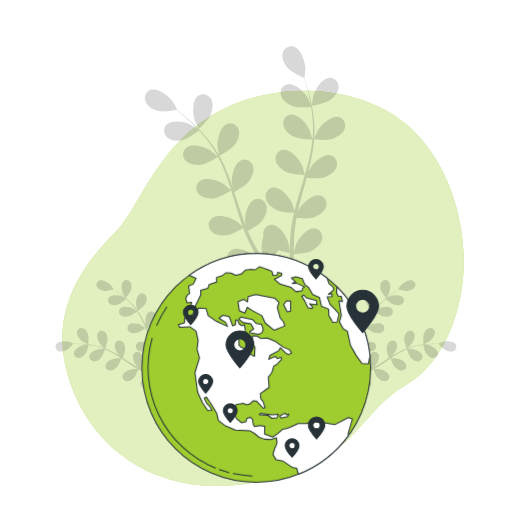
t = 0.00 s
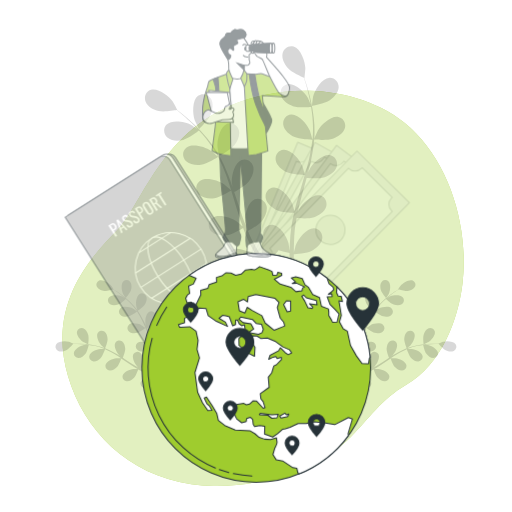
t = 0.38 s
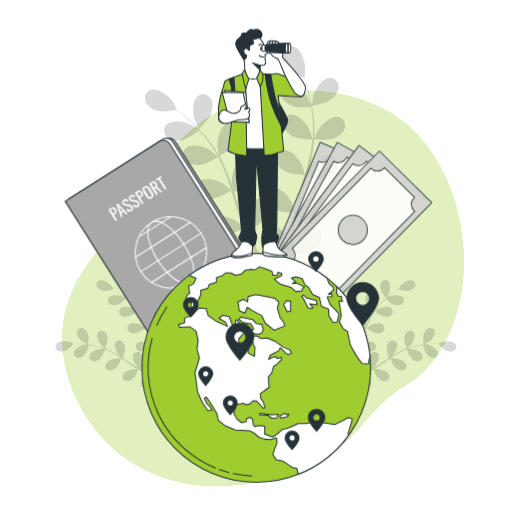
t = 1.13 s
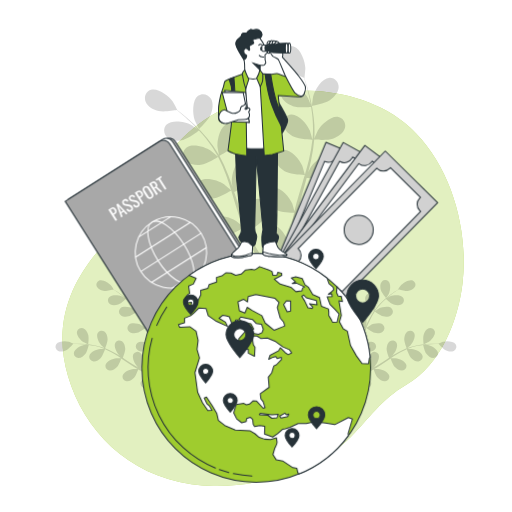
t = 1.50 s
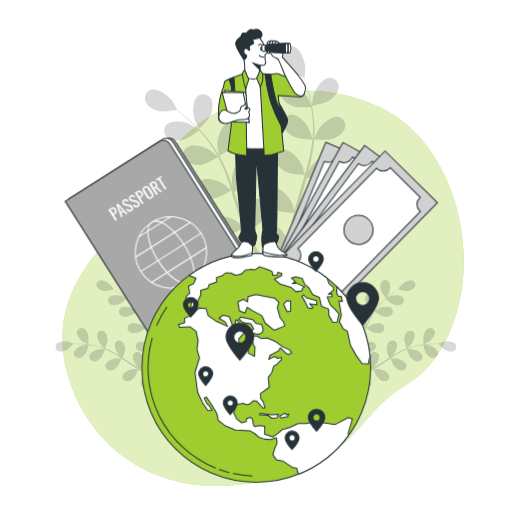
t = 1.88 s
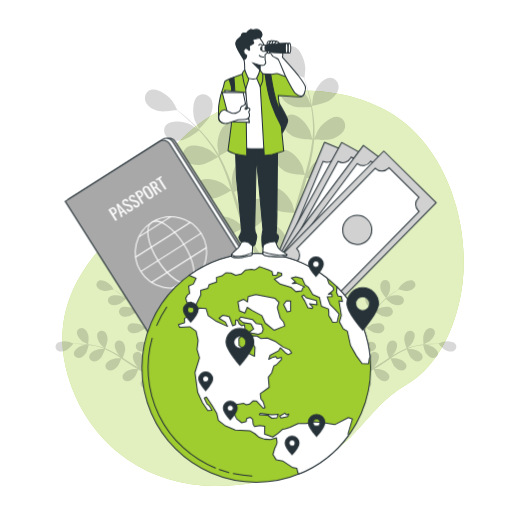
t = 2.63 s

The animated SVG that drew these frames (rendered in a browser with its animation timeline set to each time). Animation: 3 CSS @keyframes rules; one cycle of 3.00 s, repeats indefinitely.

<svg class="animated" id="freepik_stories-study-abroad" xmlns="http://www.w3.org/2000/svg" xmlns:xlink="http://www.w3.org/1999/xlink" viewBox="0 0 500 500" version="1.1" xmlns:svgjs="http://svgjs.com/svgjs"><style>svg#freepik_stories-study-abroad:not(.animated) .animable {opacity: 0;}svg#freepik_stories-study-abroad.animated #freepik--Banknotes--inject-12 {animation: 2.0s 1 forwards cubic-bezier(.36,-0.01,.5,1.38) slideLeft;animation-delay: 0s;}svg#freepik_stories-study-abroad.animated #freepik--Passport--inject-12 {animation: 1s 1 forwards cubic-bezier(.36,-0.01,.5,1.38) slideUp;animation-delay: 0s;}svg#freepik_stories-study-abroad.animated #freepik--Locators--inject-12 {animation: 3s Infinite  linear floating;animation-delay: 0s;}svg#freepik_stories-study-abroad.animated #freepik--Character--inject-12 {animation: 1s 1 forwards cubic-bezier(.36,-0.01,.5,1.38) slideLeft;animation-delay: 0s;}            @keyframes slideLeft {                0% {                    opacity: 0;                    transform: translateX(-30px);                }                100% {                    opacity: 1;                    transform: translateX(0);                }            }                    @keyframes slideUp {                0% {                    opacity: 0;                    transform: translateY(30px);                }                100% {                    opacity: 1;                    transform: inherit;                }            }                    @keyframes floating {                0% {                    opacity: 1;                    transform: translateY(0px);                }                50% {                    transform: translateY(-10px);                }                100% {                    opacity: 1;                    transform: translateY(0px);                }            }        </style><g id="freepik--background-simple--inject-12" class="animable" style="transform-origin: 256.938px 281.684px;"><path d="M451.69,276.52c-4.34,36.69-21.09,79.36-54.56,99-50.56,29.63-46.33,75.19-145,95a203.37,203.37,0,0,1-43.76,4.14,169,169,0,0,1-21.48-1.76c-62.72-9.16-104.94-52.76-120.42-105.39-20.38-69.22,20.31-114.53,47.28-141.84S160.46,113.25,257.33,93a196.43,196.43,0,0,1,45-4.27c34.46.85,72.05,12.16,98.07,35.79q2.92,2.66,5.7,5.51C442.24,167.15,457.6,226.49,451.69,276.52Z" style="fill: #9FCC2E; transform-origin: 256.938px 281.684px;" id="elznmrs1cnx09" class="animable"></path><g id="el2klcswrfh7h"><path d="M451.69,276.52c-4.34,36.69-21.09,79.36-54.56,99-50.56,29.63-46.33,75.19-145,95a203.37,203.37,0,0,1-43.76,4.14,169,169,0,0,1-21.48-1.76c-62.72-9.16-104.94-52.76-120.42-105.39-20.38-69.22,20.31-114.53,47.28-141.84S160.46,113.25,257.33,93a196.43,196.43,0,0,1,45-4.27c34.46.85,72.05,12.16,98.07,35.79q2.92,2.66,5.7,5.51C442.24,167.15,457.6,226.49,451.69,276.52Z" style="fill: rgb(255, 255, 255); opacity: 0.7; transform-origin: 256.938px 281.684px;" class="animable" id="el4slqpfbzpww"></path></g></g><g id="freepik--Plants--inject-12" class="animable" style="transform-origin: 249.941px 212.073px;"><g id="elcdeu7rffmjw"><g style="opacity: 0.15; transform-origin: 239.332px 158.095px;" class="animable" id="el0m85elnma2bh"><path d="M322.09,98c-4.74,3.29-17.48,5.5-17.49,5.5s1.09-8.84,1.23-9.39c1.64-6.37,8.54-17.72,15.9-18.17,5.29-.32,9.18,4.28,9,9.37S326.13,95.17,322.09,98Z" id="el28608nemix8" class="animable" style="transform-origin: 317.668px 89.7121px;"></path><path d="M287,258.31c0,.3,0,.58,0,.88L282.6,262c0-1.2,0-2.41,0-3.67,0-3.54.07-7.33.17-11.22a93.71,93.71,0,0,1-10.8-2.69c-2.91,4.73-11.46,11.29-12.57,12.13,1.91,2.92,3.81,5.73,5.63,8.37,1.26,1.81,2.48,3.54,3.66,5.21l-4.79.94c-.82-1.2-1.64-2.43-2.48-3.71-2-2.95-4-6.15-6.05-9.45-1.3.55-12,5-17.4,4.85-4.91-.13-11.13-1.67-14.15-5.9s-2.22-10.12,2.39-12.75c6.4-3.66,18.39,2.06,23.24,6.5.29.26,3.08,3.45,4.81,5.49-.83-1.35-1.66-2.66-2.5-4.06-1.68-2.77-3.27-5.58-5-8.59l-2.38-4.5c-.82-1.49-1.5-3.16-2.27-4.76-1.71-3.73-3.25-7.59-4.72-11.51-2.42,1.47-11.11,6.55-16,7.16s-11.25,0-14.88-3.69-3.73-9.67.43-13c5.77-4.58,18.49-.74,24,2.91.35.22,4,3.29,5.94,5-.87-2.37-1.74-4.73-2.54-7.15-2.3-7-4.41-14.14-6.55-21.26q-1-3.27-2-6.52c-.85.53-11,6.8-16.53,7.48-4.88.62-11.26,0-14.88-3.69s-3.73-9.67.43-13c5.77-4.58,18.49-.74,24,2.91.41.28,5.63,4.69,6.9,5.88-1.48-4.79-3-9.54-4.68-14.16A152.77,152.77,0,0,0,213,153.38c-.4.24-11,6.83-16.62,7.53-4.88.61-11.26,0-14.89-3.69s-3.73-9.67.43-13c5.77-4.58,18.49-.74,24,2.91.42.29,6,5,7,6-.17-.34-.32-.71-.5-1a112.92,112.92,0,0,0-11.13-16.57c-2.27-2.9-4.61-5.53-7-8-1.85,1.43-10.37,7.87-15.36,9.06-4.78,1.14-11.19,1.27-15.2-2s-4.77-9.2-1-12.93c5.24-5.19,18.3-2.77,24.14.26.32.16,3.36,2.19,5.56,3.7-1.07-1.12-2.16-2.29-3.2-3.34-3.93-4-7.76-7.34-11.18-10.31-2-1.67-3.76-3.14-5.47-4.5-2.54.45-12.83,2.16-17.72.94s-10.51-4-12.55-8.81,0-10.36,5.08-11.94c7-2.19,17.51,6,21.3,11.35.33.47,4.61,8.32,4.48,8.35l-.15,0c1.66,1.27,3.43,2.66,5.34,4.22,3.49,2.9,7.41,6.2,11.43,10.09a153.12,153.12,0,0,1,12.38,13.16,112.65,112.65,0,0,1,11.63,16.53l.11.22c-.46-2.11-1.53-8.05-1.56-8.52-.43-6.56,2.59-19.5,9.44-22.22,4.93-2,10.06,1.2,11.45,6.1S232,137.68,229,141.6c-3.34,4.43-13.9,10.15-14.74,10.61a154.15,154.15,0,0,1,8.62,18.69c1.45,3.73,2.8,7.54,4.1,11.37-.33-1.84-.62-3.49-.63-3.72-.43-6.56,2.59-19.5,9.44-22.22,4.93-2,10.06,1.2,11.45,6.1S246,173.25,243,177.17s-11.91,9-14.29,10.35c.49,1.48,1,2.94,1.47,4.42,2.29,7.08,4.55,14.16,7,21,.85,2.42,1.78,4.77,2.71,7.13-.3-1.63-.53-3-.55-3.22-.43-6.56,2.59-19.5,9.44-22.22,4.93-1.95,10.06,1.2,11.45,6.1S259,211.59,256,215.51s-11,8.55-13.86,10.11c1,2.39,2,4.78,3.13,7,.78,1.53,1.43,3.06,2.3,4.56s1.66,3,2.47,4.45c1.68,2.77,3.39,5.64,5.09,8.3,1.17,1.86,2.32,3.61,3.47,5.38-.88-2.41-2.51-7.14-2.6-7.56a33.94,33.94,0,0,1,1.27-17,10.3,10.3,0,0,1-.25-1.92c-.18-5.08,3.73-9.66,9-9.31,7.35.48,14.19,11.87,15.79,18.25.1.37.67,4.57,1,7.22.06-1.58.09-3.13.16-4.76.13-3.23.34-6.46.56-9.93.17-1.67.34-3.36.51-5.06s.49-3.47.72-5.22c.64-4,1.48-8.12,2.42-12.21-2.83-.11-12.88-.66-17.3-2.85s-9.41-6.19-10.38-11.29,2.23-10.13,7.51-10.58c7.34-.64,15.84,9.58,18.39,15.64.16.38,1.5,4.94,2.19,7.45.58-2.45,1.15-4.9,1.82-7.35,1.94-7.11,4.12-14.23,6.26-21.35.66-2.18,1.29-4.36,1.93-6.55-1,0-13-.42-17.92-2.88-4.4-2.18-9.41-6.18-10.38-11.29s2.23-10.12,7.52-10.58c7.33-.63,15.83,9.58,18.38,15.65.19.45,2.11,7,2.52,8.71,1.4-4.81,2.76-9.61,3.9-14.39a152.35,152.35,0,0,0,3.46-19.61c-.47,0-13-.37-18-2.89-4.41-2.18-9.41-6.18-10.38-11.29s2.22-10.12,7.51-10.58c7.34-.63,15.83,9.58,18.38,15.65.21.47,2.27,7.53,2.55,8.84,0-.38.12-.78.16-1.16a112.34,112.34,0,0,0-.14-20c-.3-3.67-.8-7.16-1.36-10.54-2.33.17-13,.84-17.81-.92-4.62-1.68-10-5.11-11.55-10.08s1.1-10.31,6.3-11.34c7.23-1.44,16.79,7.78,20,13.53.17.31,1.59,3.68,2.59,6.16-.28-1.53-.53-3.11-.82-4.56-1.09-5.46-2.42-10.4-3.64-14.76-.71-2.48-1.4-4.7-2.07-6.78-2.38-1-11.9-5.27-15.3-9s-6.55-9.16-5.61-14.28S281.6,44,286.7,45.46c7.08,2.06,11.31,14.65,11.51,21.23,0,.56-.75,9.48-.87,9.43l-.15-.06c.69,2,1.4,4.11,2.13,6.46,1.31,4.34,2.75,9.26,4,14.73a154.85,154.85,0,0,1,3.08,17.8,114,114,0,0,1,.57,20.21l0,.24c.79-2,3.17-7.56,3.4-8,3.26-5.71,12.92-14.83,20.13-13.32,5.19,1.09,7.73,6.55,6.19,11.41s-7,8.32-11.66,10c-5.23,1.84-17.2.79-18.15.7a154.24,154.24,0,0,1-3.12,20.36c-.85,3.91-1.82,7.83-2.85,11.74.74-1.72,1.41-3.25,1.52-3.45,3.26-5.71,12.92-14.84,20.13-13.32,5.2,1.09,7.73,6.55,6.19,11.4s-7,8.33-11.66,10-14.92,1-17.63.75c-.4,1.5-.8,3-1.21,4.49-2,7.18-4,14.33-5.78,21.41-.62,2.49-1.14,5-1.67,7.44.65-1.52,1.21-2.8,1.32-3,3.26-5.71,12.92-14.83,20.13-13.32,5.19,1.09,7.73,6.55,6.19,11.41s-7,8.32-11.66,10-13.93,1-17.14.78c-.47,2.56-.94,5.12-1.28,7.61-.19,1.71-.5,3.34-.59,5.07s-.27,3.4-.4,5.07c-.13,3.24-.29,6.57-.34,9.73,0,2.2-.06,4.29-.07,6.4.59-2.49,1.85-7.34,2-7.73,2.36-6.14,10.53-16.62,17.88-16.22,5.3.29,8.63,5.31,7.84,10.34s-5.68,9.29-10,11.61c-4.77,2.55-16.29,3.35-17.73,3.44C286.86,251.71,286.88,255.11,287,258.31Z" id="eltimn6koj53" class="animable" style="transform-origin: 239.332px 158.095px;"></path><path d="M194.32,126.06c-.1.09-4-8-4.16-8.52-2.15-6.21-2.65-19.49,3.24-23.92,4.24-3.19,10-1.5,12.66,2.86s1.63,10.77-.19,15.34C203.73,117.17,194.33,126.05,194.32,126.06Z" id="elruooo8c87hc" class="animable" style="transform-origin: 198.175px 109.015px;"></path></g></g><g id="elvxhvud35msh"><g style="opacity: 0.15; transform-origin: 112.171px 326.254px;" class="animable" id="el7p0hqchrxqa"><path d="M127.93,283.27c-.82,2.86-5.18,7.91-5.18,7.92s-2.45-3.89-2.58-4.15c-1.43-3.08-2.38-9.86.4-12.45a4.51,4.51,0,0,1,6.65.81C128.83,277.54,128.62,280.83,127.93,283.27Z" id="elb5ntsxjnh3s" class="animable" style="transform-origin: 123.616px 282.336px;"></path><path d="M166.33,358.71l.29.34-.82,2.56-1.2-1.46c-1.16-1.41-2.37-2.94-3.6-4.53a49.29,49.29,0,0,1-5.19,2.46c.39,2.84-.88,8.25-1.05,8.94,1.72.54,3.39,1.05,5,1.5,1.1.32,2.15.61,3.17.88l-1.61,2-2.2-.67c-1.75-.54-3.6-1.15-5.5-1.8-.34.65-3.15,5.92-5.35,7.63-2,1.55-5,3-7.58,2.27a4.5,4.5,0,0,1-3.21-5.87c1.35-3.55,8-5.19,11.39-5,.2,0,2.36.37,3.71.62-.77-.27-1.53-.52-2.32-.81-1.57-.55-3.13-1.15-4.8-1.79l-2.42-1c-.82-.32-1.64-.76-2.46-1.15-1.9-.93-3.78-2-5.65-3.05-.49,1.38-2.29,6.24-4,8.09s-4.48,3.69-7.14,3.39a4.5,4.5,0,0,1-4.07-5.31c.8-3.71,7.13-6.34,10.51-6.67.21,0,2.66,0,4,.05-1.12-.66-2.24-1.31-3.35-2-3.2-2-6.38-4.19-9.56-6.33-1-.66-2-1.3-2.93-2-.17.49-2.19,6.32-4.15,8.39-1.74,1.84-4.48,3.69-7.14,3.39a4.5,4.5,0,0,1-4.07-5.31c.8-3.71,7.13-6.34,10.51-6.67.25,0,3.78,0,4.67.08-2.15-1.42-4.31-2.82-6.49-4.11a78.32,78.32,0,0,0-9.14-4.7c-.07.23-2.15,6.33-4.16,8.44-1.75,1.84-4.48,3.7-7.15,3.4a4.5,4.5,0,0,1-4.06-5.32c.8-3.71,7.13-6.34,10.5-6.67.27,0,4.06,0,4.75.09-.18-.07-.37-.17-.55-.25a56.8,56.8,0,0,0-9.85-3c-1.86-.41-3.65-.7-5.4-.94-.27,1.17-1.57,6.53-3.17,8.63s-4.05,4.17-6.73,4.16a4.49,4.49,0,0,1-4.62-4.83c.39-3.78,6.39-7.09,9.71-7.79.18,0,2.06-.22,3.43-.34-.8-.09-1.61-.21-2.37-.29-2.86-.29-5.5-.39-7.83-.45-1.33,0-2.53,0-3.65,0-.87,1-4.42,5.05-6.76,6.16s-5.51,1.83-7.89.59a4.49,4.49,0,0,1-1.88-6.42c2.09-3.17,8.94-3.34,12.21-2.43.28.07,4.56,1.81,4.52,1.86l-.06.06c1.08,0,2.24-.06,3.51-.06,2.34,0,5,.05,7.86.29a80.89,80.89,0,0,1,9.24,1.2,59.1,59.1,0,0,1,10,2.79l.12.05c-.87-.69-3.24-2.71-3.41-2.88-2.32-2.48-5.34-8.63-3.5-12a4.51,4.51,0,0,1,6.57-1.31c2.2,1.53,3,4.73,3.13,7.26.11,2.86-2.23,8.59-2.42,9a77.61,77.61,0,0,1,9.55,4.64c1.8,1,3.58,2.09,5.35,3.19-.73-.62-1.38-1.19-1.46-1.28-2.32-2.47-5.35-8.62-3.5-11.94a4.49,4.49,0,0,1,6.56-1.31c2.2,1.53,3,4.73,3.13,7.26s-1.79,7.5-2.31,8.8l2,1.28c3.23,2.07,6.45,4.16,9.67,6.11,1.13.68,2.27,1.32,3.41,2-.65-.56-1.19-1-1.27-1.11-2.32-2.48-5.34-8.63-3.5-11.95a4.5,4.5,0,0,1,6.56-1.31c2.2,1.53,3,4.73,3.14,7.26s-1.62,7-2.23,8.57c1.19.62,2.38,1.24,3.55,1.79.82.35,1.57.75,2.41,1.06l2.44,1c1.57.56,3.19,1.14,4.74,1.65,1.08.36,2.11.68,3.14,1-1.13-.67-3.33-2-3.5-2.17a17.4,17.4,0,0,1-5.06-7.21,4.71,4.71,0,0,1-.73-.68,4.48,4.48,0,0,1,.56-6.66c3.08-2.21,9.54.09,12.26,2.11.16.12,1.76,1.61,2.76,2.56-.5-.65-1-1.27-1.5-1.95-1-1.33-2-2.69-3-4.14l-1.45-2.19c-.5-.71-.94-1.54-1.42-2.31-1.07-1.83-2.07-3.73-3-5.66-1.16.88-5.35,3.94-7.83,4.51s-5.77.61-7.83-1.11a4.49,4.49,0,0,1-.46-6.67c2.72-2.66,9.44-1.36,12.44.23.19.1,2.22,1.48,3.31,2.25-.56-1.16-1.14-2.33-1.67-3.53-1.55-3.46-3-7-4.49-10.56-.45-1.08-.91-2.16-1.37-3.24-.41.32-5.31,4.07-8.08,4.71-2.47.57-5.78.61-7.83-1.11a4.51,4.51,0,0,1-.47-6.68c2.72-2.65,9.45-1.35,12.45.23.23.12,3.14,2.11,3.85,2.65-1-2.37-2-4.73-3.15-7a78.69,78.69,0,0,0-5-8.95c-.2.15-5.29,4.08-8.14,4.74-2.47.57-5.77.61-7.83-1.11a4.5,4.5,0,0,1-.46-6.68c2.72-2.65,9.45-1.35,12.45.23.23.13,3.36,2.27,3.9,2.7-.11-.17-.2-.35-.31-.52a58.38,58.38,0,0,0-6.58-7.91c-1.32-1.37-2.66-2.6-4-3.76-.87.83-4.91,4.58-7.4,5.45s-5.67,1.24-7.91-.24a4.51,4.51,0,0,1-1.19-6.59c2.41-2.93,9.24-2.38,12.4-1.13.17.06,1.84,1,3,1.61-.61-.52-1.22-1.07-1.82-1.55-2.22-1.82-4.36-3.36-6.27-4.7-1.09-.76-2.1-1.42-3-2-1.29.36-6.47,1.78-9,1.41s-5.61-1.51-6.9-3.86a4.48,4.48,0,0,1,2-6.39c3.49-1.49,9.3,2.14,11.53,4.7.19.22,2.8,4,2.73,4l-.07,0c.92.57,1.9,1.19,3,1.89,1.94,1.3,4.12,2.79,6.39,4.57a81.11,81.11,0,0,1,7,6.1,58.86,58.86,0,0,1,6.83,7.87l.07.11c-.35-1.06-1.21-4-1.25-4.29-.57-3.35.3-10.14,3.67-11.89a4.49,4.49,0,0,1,6.2,2.52c1,2.49-.08,5.62-1.39,7.79-1.49,2.44-6.6,5.93-7,6.21a80.26,80.26,0,0,1,5.41,9.14c.94,1.84,1.83,3.72,2.7,5.61-.27-.92-.5-1.75-.52-1.87-.57-3.35.3-10.14,3.67-11.89a4.49,4.49,0,0,1,6.2,2.52c1,2.49-.08,5.62-1.4,7.79s-5.63,5.26-6.78,6.06c.32.73.66,1.45,1,2.19,1.55,3.51,3.08,7,4.69,10.42.57,1.2,1.17,2.36,1.77,3.52-.24-.82-.43-1.52-.45-1.63-.57-3.34.3-10.14,3.67-11.89a4.5,4.5,0,0,1,6.2,2.53c1,2.49-.08,5.61-1.4,7.78s-5.21,5-6.57,5.92c.64,1.17,1.29,2.34,2,3.45.48.74.9,1.49,1.42,2.21s1,1.44,1.5,2.16c1,1.33,2,2.71,3.05,4,.7.89,1.38,1.73,2.06,2.57-.58-1.18-1.66-3.53-1.73-3.74-1.06-3.21-1.23-10.06,1.83-12.31a4.51,4.51,0,0,1,6.51,1.56c1.36,2.31.77,5.57-.2,7.91-1.07,2.57-5.4,6.66-5.94,7.16C164.13,356.11,165.25,357.46,166.33,358.71Z" id="el12t82eby2xf" class="animable" style="transform-origin: 112.171px 326.294px;"></path><path d="M86.15,336.24c0,.07-4.19-1.88-4.44-2-2.89-1.77-7.43-6.91-6.53-10.6a4.49,4.49,0,0,1,6-3c2.53.89,4.18,3.76,4.94,6.17C87,329.62,86.15,336.24,86.15,336.24Z" id="elv1c95wlijxk" class="animable" style="transform-origin: 80.7915px 328.281px;"></path></g></g><g id="elgiut95folnq"><g style="opacity: 0.15; transform-origin: 387.72px 326.254px;" class="animable" id="el5sw7khbdxc"><path d="M371.91,283.27c.81,2.86,5.17,7.91,5.18,7.92s2.45-3.89,2.58-4.15c1.43-3.08,2.38-9.86-.41-12.45a4.5,4.5,0,0,0-6.64.81C371,277.54,371.21,280.83,371.91,283.27Z" id="elfnly76bgtr" class="animable" style="transform-origin: 376.219px 282.337px;"></path><path d="M333.51,358.71l-.29.34.82,2.56,1.2-1.46c1.16-1.41,2.37-2.94,3.6-4.53a48.26,48.26,0,0,0,5.19,2.46c-.39,2.84.88,8.25,1.05,8.94-1.72.54-3.4,1.05-5,1.5-1.09.32-2.14.61-3.16.88l1.61,2,2.2-.67c1.74-.54,3.6-1.15,5.5-1.8.34.65,3.14,5.92,5.35,7.63,2,1.55,5,3,7.58,2.27a4.5,4.5,0,0,0,3.21-5.87c-1.36-3.55-8-5.19-11.4-5-.2,0-2.35.37-3.71.62.78-.27,1.53-.52,2.33-.81,1.57-.55,3.13-1.15,4.8-1.79l2.42-1c.81-.32,1.63-.76,2.46-1.15,1.9-.93,3.78-2,5.64-3.05.49,1.38,2.3,6.24,4.05,8.09s4.48,3.69,7.14,3.39a4.5,4.5,0,0,0,4.07-5.31c-.81-3.71-7.13-6.34-10.51-6.67-.21,0-2.66,0-4,.05,1.11-.66,2.23-1.31,3.34-2,3.21-2,6.39-4.19,9.57-6.33,1-.66,1.95-1.3,2.93-2,.17.49,2.18,6.32,4.15,8.39,1.74,1.84,4.48,3.69,7.14,3.39a4.5,4.5,0,0,0,4.07-5.31c-.81-3.71-7.13-6.34-10.51-6.67-.25,0-3.78,0-4.67.08,2.15-1.42,4.31-2.82,6.49-4.11a79,79,0,0,1,9.13-4.7c.08.23,2.16,6.33,4.17,8.44,1.75,1.84,4.48,3.7,7.14,3.4a4.5,4.5,0,0,0,4.07-5.32c-.8-3.71-7.13-6.34-10.51-6.67-.26,0-4.05,0-4.74.09.18-.07.36-.17.55-.25a56.8,56.8,0,0,1,9.85-3c1.85-.41,3.65-.7,5.4-.94.27,1.17,1.57,6.53,3.17,8.63s4,4.17,6.73,4.16a4.5,4.5,0,0,0,4.62-4.83c-.39-3.78-6.39-7.09-9.71-7.79-.18,0-2.06-.22-3.43-.34.8-.09,1.61-.21,2.37-.29,2.86-.29,5.49-.39,7.83-.45,1.33,0,2.53,0,3.65,0,.87,1,4.41,5.05,6.76,6.16s5.51,1.83,7.89.59a4.49,4.49,0,0,0,1.87-6.42c-2.08-3.17-8.93-3.34-12.2-2.43-.29.07-4.56,1.81-4.52,1.86l.05.06c-1.08,0-2.24-.06-3.5-.06-2.34,0-5,.05-7.86.29a80.6,80.6,0,0,0-9.24,1.2,59.45,59.45,0,0,0-10.05,2.79l-.11.05c.87-.69,3.24-2.71,3.41-2.88,2.31-2.48,5.34-8.63,3.49-12a4.49,4.49,0,0,0-6.56-1.31c-2.2,1.53-3,4.73-3.13,7.26-.11,2.86,2.23,8.59,2.42,9a78.44,78.44,0,0,0-9.56,4.64c-1.79,1-3.57,2.09-5.35,3.19.74-.62,1.39-1.19,1.47-1.28,2.32-2.47,5.34-8.62,3.5-11.94a4.49,4.49,0,0,0-6.56-1.31c-2.2,1.53-3,4.73-3.13,7.26s1.79,7.5,2.31,8.8l-2,1.28c-3.23,2.07-6.44,4.16-9.66,6.11-1.13.68-2.27,1.32-3.41,2,.65-.56,1.19-1,1.27-1.11,2.32-2.48,5.34-8.63,3.5-11.95a4.51,4.51,0,0,0-6.57-1.31c-2.2,1.53-3,4.73-3.13,7.26s1.62,7,2.23,8.57c-1.19.62-2.38,1.24-3.56,1.79-.81.35-1.57.75-2.4,1.06l-2.44,1c-1.58.56-3.19,1.14-4.74,1.65-1.08.36-2.11.68-3.14,1,1.13-.67,3.33-2,3.5-2.17a17.4,17.4,0,0,0,5.06-7.21,5.21,5.21,0,0,0,.73-.68,4.49,4.49,0,0,0-.56-6.66c-3.09-2.21-9.54.09-12.26,2.11-.17.12-1.76,1.61-2.76,2.56.5-.65,1-1.27,1.5-1.95,1-1.33,2-2.69,3-4.14l1.45-2.19c.5-.71.94-1.54,1.42-2.31,1.07-1.83,2.06-3.73,3-5.66,1.17.88,5.36,3.94,7.84,4.51s5.77.61,7.83-1.11a4.49,4.49,0,0,0,.46-6.67c-2.72-2.66-9.45-1.36-12.45.23-.18.1-2.21,1.48-3.31,2.25.57-1.16,1.15-2.33,1.68-3.53,1.55-3.46,3-7,4.48-10.56.45-1.08.91-2.16,1.37-3.24.42.32,5.31,4.07,8.09,4.71,2.47.57,5.77.61,7.83-1.11a4.5,4.5,0,0,0,.46-6.68c-2.72-2.65-9.44-1.35-12.44.23-.23.12-3.14,2.11-3.85,2.65,1-2.37,2-4.73,3.14-7a80.3,80.3,0,0,1,5-8.95c.19.15,5.29,4.08,8.13,4.74,2.47.57,5.78.61,7.83-1.11a4.5,4.5,0,0,0,.46-6.68c-2.71-2.65-9.44-1.35-12.44.23-.24.13-3.37,2.27-3.9,2.7.1-.17.2-.35.31-.52a58.38,58.38,0,0,1,6.58-7.91c1.32-1.37,2.66-2.6,4-3.76.87.83,4.91,4.58,7.4,5.45s5.67,1.24,7.91-.24a4.51,4.51,0,0,0,1.19-6.59c-2.41-2.93-9.24-2.38-12.4-1.13-.17.06-1.84,1-3,1.61.6-.52,1.22-1.07,1.81-1.55,2.22-1.82,4.37-3.36,6.28-4.7,1.09-.76,2.1-1.42,3-2,1.28.36,6.47,1.78,9,1.41s5.6-1.51,6.9-3.86a4.5,4.5,0,0,0-2-6.39c-3.5-1.49-9.3,2.14-11.53,4.7-.19.22-2.8,4-2.74,4l.08,0c-.92.57-1.9,1.19-3,1.89-1.94,1.3-4.13,2.79-6.39,4.57a81.11,81.11,0,0,0-7,6.1,58.86,58.86,0,0,0-6.83,7.87l-.07.11c.34-1.06,1.21-4,1.25-4.29.56-3.35-.31-10.14-3.68-11.89a4.48,4.48,0,0,0-6.19,2.52c-1,2.49.08,5.62,1.39,7.79,1.48,2.44,6.6,5.93,7,6.21a78.82,78.82,0,0,0-5.41,9.14c-.94,1.84-1.83,3.72-2.7,5.61.27-.92.5-1.75.52-1.87.57-3.35-.3-10.14-3.67-11.89a4.49,4.49,0,0,0-6.2,2.52c-1,2.49.08,5.62,1.39,7.79s5.64,5.26,6.79,6.06c-.33.73-.66,1.45-1,2.19-1.55,3.51-3.09,7-4.69,10.42-.57,1.2-1.17,2.36-1.77,3.52.24-.82.43-1.52.45-1.63.57-3.34-.3-10.14-3.68-11.89a4.5,4.5,0,0,0-6.19,2.53c-1,2.49.08,5.61,1.39,7.78s5.22,5,6.58,5.92c-.65,1.17-1.29,2.34-2,3.45-.49.74-.9,1.49-1.42,2.21l-1.51,2.16c-1,1.33-2,2.71-3,4-.7.89-1.38,1.73-2.06,2.57.57-1.18,1.66-3.53,1.72-3.74,1.07-3.21,1.24-10.06-1.82-12.31a4.51,4.51,0,0,0-6.51,1.56c-1.36,2.31-.77,5.57.2,7.91,1.06,2.57,5.4,6.66,5.94,7.16C335.71,356.11,334.59,357.46,333.51,358.71Z" id="elrort6mtrtnf" class="animable" style="transform-origin: 387.72px 326.294px;"></path><path d="M413.69,336.24c0,.07,4.19-1.88,4.44-2,2.89-1.77,7.43-6.91,6.53-10.6a4.49,4.49,0,0,0-6-3c-2.53.89-4.18,3.76-4.94,6.17C412.84,329.62,413.69,336.24,413.69,336.24Z" id="eludwwamltlo" class="animable" style="transform-origin: 419.049px 328.281px;"></path></g></g></g><g id="freepik--Banknotes--inject-12" class="animable" style="transform-origin: 343.515px 220.38px;"><polygon points="327.3 301.02 261.05 273.25 316.94 138.97 383.19 166.74 327.3 301.02" style="fill: rgb(209, 209, 209); stroke: rgb(38, 50, 56); stroke-linecap: round; stroke-linejoin: round; transform-origin: 322.12px 219.995px;" id="elevkickd0db6" class="animable"></polygon><path d="M369.89,180.45a8.63,8.63,0,0,1-4.16-12.31l-38-15.94a9.28,9.28,0,0,1-.35,1A8.66,8.66,0,0,1,316,157.86c-.17-.07-.33-.16-.49-.24L273.35,259.16c.17.06.34.11.5.18A8.57,8.57,0,0,1,278,271.65l38.05,15.94a8.13,8.13,0,0,1,.34-1,8.67,8.67,0,0,1,11.35-4.64c.33.14.65.31,1,.48l42.2-101.62A7.18,7.18,0,0,1,369.89,180.45ZM316,233.19a14.2,14.2,0,1,1,18.59-7.61A14.19,14.19,0,0,1,316,233.19Z" style="fill: rgb(255, 255, 255); stroke: rgb(38, 50, 56); stroke-linecap: round; stroke-linejoin: round; transform-origin: 322.145px 219.895px;" id="eljksguwwxwh" class="animable"></path><polygon points="326.43 301.36 263.57 266.59 333.67 139.14 396.53 173.92 326.43 301.36" style="fill: rgb(209, 209, 209); stroke: rgb(38, 50, 56); stroke-linecap: round; stroke-linejoin: round; transform-origin: 330.05px 220.25px;" id="eldr1oxd3pn77" class="animable"></polygon><path d="M381.82,186.1a8.66,8.66,0,0,1-3.39-11.78,10.71,10.71,0,0,1,.59-.9l-36.1-20a9.57,9.57,0,0,1-.45,1,8.67,8.67,0,0,1-11.78,3.38,4.34,4.34,0,0,1-.46-.28l-52.9,96.38a5.24,5.24,0,0,1,.48.23,8.67,8.67,0,0,1,3.39,11.78,8.22,8.22,0,0,1-.59.9l36.09,20a9.51,9.51,0,0,1,.46-1,8.66,8.66,0,0,1,11.78-3.39,9.3,9.3,0,0,1,.9.59l53-96.46A7.78,7.78,0,0,1,381.82,186.1Zm-59.26,46.61a14.21,14.21,0,1,1,19.31-5.55A14.21,14.21,0,0,1,322.56,232.71Z" style="fill: rgb(255, 255, 255); stroke: rgb(38, 50, 56); stroke-linecap: round; stroke-linejoin: round; transform-origin: 330.085px 220.115px;" id="eli8y0cwncto" class="animable"></path><polygon points="325.27 301.66 267.83 258.52 354.89 142 412.33 185.14 325.27 301.66" style="fill: rgb(209, 209, 209); stroke: rgb(38, 50, 56); stroke-linecap: round; stroke-linejoin: round; transform-origin: 340.08px 221.83px;" id="elsya7yzl0jn" class="animable"></polygon><path d="M396.08,195.17A8.66,8.66,0,0,1,394.35,183a7.91,7.91,0,0,1,.71-.81l-33-24.78a10.06,10.06,0,0,1-.59.91,8.67,8.67,0,0,1-12.13,1.72c-.15-.11-.28-.23-.42-.34l-65.73,88.12c.15.1.3.19.44.3a8.68,8.68,0,0,1,1.73,12.14,7.91,7.91,0,0,1-.71.81l33,24.77a7.24,7.24,0,0,1,.58-.9,8.67,8.67,0,0,1,12.14-1.72,7.67,7.67,0,0,1,.81.7L397,195.76A8.7,8.7,0,0,1,396.08,195.17Zm-65.14,38a14.21,14.21,0,1,1,19.9-2.83A14.2,14.2,0,0,1,330.94,233.13Z" style="fill: rgb(255, 255, 255); stroke: rgb(38, 50, 56); stroke-linecap: round; stroke-linejoin: round; transform-origin: 340.095px 221.625px;" id="eltun8k4azum" class="animable"></path><polygon points="324.12 301.79 272.96 251.35 374.82 147.52 425.98 197.96 324.12 301.79" style="fill: rgb(209, 209, 209); stroke: rgb(38, 50, 56); stroke-linecap: round; stroke-linejoin: round; transform-origin: 349.47px 224.655px;" id="eld4erl7nl8ym" class="animable"></polygon><path d="M408.53,205.73a8.67,8.67,0,0,1-.09-12.26,9,9,0,0,1,.81-.71l-29.37-29a10.69,10.69,0,0,1-.7.81,8.67,8.67,0,0,1-12.26.09,4.48,4.48,0,0,1-.36-.4l-76.93,78.55c.13.12.27.23.4.36a8.67,8.67,0,0,1,.09,12.26c-.26.25-.53.49-.81.71l29.37,29a7.87,7.87,0,0,1,.71-.82,8.66,8.66,0,0,1,12.25-.09,9,9,0,0,1,.71.81l77-78.61A9.17,9.17,0,0,1,408.53,205.73Zm-69.62,28.9a14.2,14.2,0,1,1,20.09-.14A14.2,14.2,0,0,1,338.91,234.63Z" style="fill: rgb(255, 255, 255); stroke: rgb(38, 50, 56); stroke-linecap: round; stroke-linejoin: round; transform-origin: 349.33px 224.45px;" id="elbevskgsrgh" class="animable"></path></g><g id="freepik--Passport--inject-12" class="animable" style="transform-origin: 163.039px 243.02px;"><path d="M259.07,290.54l-92,58.46L69.24,194.48l92-58.46a7.19,7.19,0,0,1,9.92,2.21l90.16,142.39A7.19,7.19,0,0,1,259.07,290.54Z" style="fill: rgb(168, 168, 168); stroke: rgb(38, 50, 56); stroke-linecap: round; stroke-linejoin: round; transform-origin: 165.834px 241.95px;" id="ell8y82ko70qe" class="animable"></path><path d="M256.48,290.64l-92,58.46L66.66,194.58l92-58.46a7.19,7.19,0,0,1,9.92,2.21l90.15,142.39A7.19,7.19,0,0,1,256.48,290.64Z" style="fill: rgb(255, 255, 255); stroke: rgb(38, 50, 56); stroke-linecap: round; stroke-linejoin: round; transform-origin: 163.249px 242.05px;" id="el2ac54ehhddk" class="animable"></path><path d="M253.48,292.68l-92,58.46L63.65,196.62l92-58.46a7.2,7.2,0,0,1,9.93,2.21l90.15,142.39A7.19,7.19,0,0,1,253.48,292.68Z" style="fill: rgb(168, 168, 168); stroke: rgb(38, 50, 56); stroke-linecap: round; stroke-linejoin: round; transform-origin: 160.244px 244.09px;" id="ellegz1lsimw" class="animable"></path><path d="M112.81,215.83l-7.07-11.12L108.5,203a3.66,3.66,0,0,1,1.83-.65,2.43,2.43,0,0,1,1.54.5,5.11,5.11,0,0,1,1.33,1.48,4,4,0,0,1,.66,1.72,2.61,2.61,0,0,1-.28,1.58,3.53,3.53,0,0,1-1.28,1.31l-1.23.77,3.29,5.18Zm-2.44-7.28.71-.45a3.61,3.61,0,0,0,1-.82,1.12,1.12,0,0,0,.22-.88,3.16,3.16,0,0,0-.52-1.17,5.68,5.68,0,0,0-.89-1.15,1,1,0,0,0-.86-.28,3.63,3.63,0,0,0-1.26.57l-.73.46Z" style="fill: rgb(255, 255, 255); transform-origin: 110.05px 209.09px;" id="elen3d8qusdzc" class="animable"></path><path d="M118.28,212.35l-4.71-12.62,1.5-.95,9.44,9.61-1.47.93-2.29-2.47-2.26,1.44,1.24,3.14ZM118,207l1.85-1.17-4.12-4.42Z" style="fill: rgb(255, 255, 255); transform-origin: 119.04px 205.565px;" id="elvpdl73ud0f" class="animable"></path><path d="M128.34,206.13a3.44,3.44,0,0,1-1.86.61,3.12,3.12,0,0,1-1.7-.53,5.67,5.67,0,0,1-1.46-1.44l1.14-1.24a8.08,8.08,0,0,0,.91,1,2.55,2.55,0,0,0,1,.6,1.44,1.44,0,0,0,1.14-.24,1.4,1.4,0,0,0,.7-.92,1.64,1.64,0,0,0-.31-1.16,2.38,2.38,0,0,0-1.11-1,7.77,7.77,0,0,0-1.46-.37l-2.91-.46a3.79,3.79,0,0,1-1.48-.54,4,4,0,0,1-1.15-1.24,3,3,0,0,1-.51-2.34,3.16,3.16,0,0,1,1.48-1.89,4.22,4.22,0,0,1,1.27-.56,2.44,2.44,0,0,1,1.17,0,3.23,3.23,0,0,1,1.11.56,6.65,6.65,0,0,1,1.08,1.1l-1.09,1.2a6.62,6.62,0,0,0-.81-.91,1.77,1.77,0,0,0-.9-.46,1.76,1.76,0,0,0-1.77,1.16,1.4,1.4,0,0,0,.26,1.12,2.1,2.1,0,0,0,.7.72,2.69,2.69,0,0,0,1,.32l2.93.46a6.85,6.85,0,0,1,2,.6,3.94,3.94,0,0,1,1.63,1.5,3.5,3.5,0,0,1,.56,1.64,2.82,2.82,0,0,1-.36,1.51A3.53,3.53,0,0,1,128.34,206.13Z" style="fill: rgb(255, 255, 255); transform-origin: 124.563px 200.539px;" id="el08rtbvsqqp1" class="animable"></path><path d="M134.83,202a3.44,3.44,0,0,1-1.86.61,3.07,3.07,0,0,1-1.69-.53,5.38,5.38,0,0,1-1.46-1.44L131,199.4a7.37,7.37,0,0,0,.91,1,2.52,2.52,0,0,0,1,.6,1.43,1.43,0,0,0,1.14-.24,1.35,1.35,0,0,0,.7-.91,1.64,1.64,0,0,0-.3-1.17,2.45,2.45,0,0,0-1.12-1,7.66,7.66,0,0,0-1.45-.37l-2.92-.46a3.79,3.79,0,0,1-1.48-.54,4,4,0,0,1-1.15-1.24,3,3,0,0,1-.51-2.34,3.16,3.16,0,0,1,1.49-1.88,4.33,4.33,0,0,1,1.26-.57,2.36,2.36,0,0,1,1.18,0,3.19,3.19,0,0,1,1.11.55,6.25,6.25,0,0,1,1.07,1.1l-1.09,1.2a6.62,6.62,0,0,0-.81-.91,1.7,1.7,0,0,0-.9-.46,1.79,1.79,0,0,0-1.77,1.16,1.44,1.44,0,0,0,.26,1.12,2.24,2.24,0,0,0,.7.73,3.29,3.29,0,0,0,1,.32l2.93.45a7.12,7.12,0,0,1,1.94.6,4,4,0,0,1,1.63,1.5,3.39,3.39,0,0,1,.56,1.64,2.82,2.82,0,0,1-.36,1.51A3.44,3.44,0,0,1,134.83,202Z" style="fill: rgb(255, 255, 255); transform-origin: 131.073px 196.408px;" id="elaxg7g5kop3s" class="animable"></path><path d="M138.62,199.42l-7.07-11.12,2.76-1.75a3.59,3.59,0,0,1,1.83-.66,2.49,2.49,0,0,1,1.54.5,5.16,5.16,0,0,1,1.33,1.49,3.88,3.88,0,0,1,.66,1.72,2.58,2.58,0,0,1-.28,1.57,3.46,3.46,0,0,1-1.28,1.31l-1.23.78,3.29,5.17Zm-2.44-7.27.71-.46a3.43,3.43,0,0,0,1-.82,1.11,1.11,0,0,0,.21-.88,3.28,3.28,0,0,0-.51-1.17,5.3,5.3,0,0,0-.89-1.14,1,1,0,0,0-.86-.28,3.39,3.39,0,0,0-1.26.56l-.73.47Z" style="fill: rgb(255, 255, 255); transform-origin: 135.86px 192.655px;" id="el7mi7zi07q8b" class="animable"></path><path d="M148.13,193.55a3.87,3.87,0,0,1-2.07.7,2.84,2.84,0,0,1-1.76-.64,6.93,6.93,0,0,1-1.51-1.74l-2.68-4.21a6.25,6.25,0,0,1-.9-2.08,2.72,2.72,0,0,1,.19-1.81,3.93,3.93,0,0,1,1.52-1.56,3.89,3.89,0,0,1,2.06-.71,2.79,2.79,0,0,1,1.72.6,6.27,6.27,0,0,1,1.49,1.69l2.69,4.23a6.74,6.74,0,0,1,.91,2.08,3,3,0,0,1-.16,1.87A3.77,3.77,0,0,1,148.13,193.55Zm-.77-1.22a1.78,1.78,0,0,0,.77-.85,1.54,1.54,0,0,0,0-1,5.12,5.12,0,0,0-.58-1.14l-3.09-4.88a5.8,5.8,0,0,0-.79-1,1.43,1.43,0,0,0-.86-.42,1.82,1.82,0,0,0-1.09.36,1.92,1.92,0,0,0-.79.83,1.41,1.41,0,0,0,0,1,5.12,5.12,0,0,0,.56,1.13l3.1,4.87a5.16,5.16,0,0,0,.8,1,1.45,1.45,0,0,0,.88.44A1.82,1.82,0,0,0,147.36,192.33Z" style="fill: rgb(255, 255, 255); transform-origin: 144.503px 187.875px;" id="el8kvlr0x1nz5" class="animable"></path><path d="M152.61,190.53l-7.07-11.12,2.24-1.43a5.82,5.82,0,0,1,2-.87,2.48,2.48,0,0,1,1.68.26,4.19,4.19,0,0,1,1.43,1.49,5.19,5.19,0,0,1,.61,1.26,2.54,2.54,0,0,1,.13,1.17,2.07,2.07,0,0,1-.46,1l5.12,4.57-1.49.95-4.77-4.29-1.21.76,3.31,5.22Zm-2.47-7.32.59-.37a3.48,3.48,0,0,0,1-.85,1.31,1.31,0,0,0,.24-.94,3.13,3.13,0,0,0-.51-1.24,2.67,2.67,0,0,0-1.25-1.18,2.1,2.1,0,0,0-1.69.47l-.69.43Z" style="fill: rgb(255, 255, 255); transform-origin: 151.915px 183.796px;" id="el66gum33yqey" class="animable"></path><path d="M161,185.22l-6.34-10-1.88,1.2L152,175.3l5.26-3.35.73,1.16-1.83,1.16,6.34,10Z" style="fill: rgb(255, 255, 255); transform-origin: 157.25px 178.585px;" id="eleor1l80mdac" class="animable"></path><g id="elxeqsmdgvnng"><circle cx="166.88" cy="246.48" r="34.85" style="fill: none; stroke: rgb(255, 255, 255); stroke-miterlimit: 10; transform-origin: 166.88px 246.48px; transform: rotate(-76.87deg);" class="animable" id="el3cl0v87daew"></circle></g><g id="eljp1y934phdn"><ellipse cx="166.88" cy="246.48" rx="14.94" ry="34.85" style="fill: none; stroke: rgb(255, 255, 255); stroke-miterlimit: 10; transform-origin: 166.88px 246.48px; transform: rotate(-32.44deg);" class="animable" id="elr14luiogan"></ellipse></g><line x1="135.72" y1="231.33" x2="166.57" y2="211.72" style="fill: none; stroke: rgb(255, 255, 255); stroke-miterlimit: 10; transform-origin: 151.145px 221.525px;" id="el482jzi0zq4n" class="animable"></line><line x1="132.25" y1="251.21" x2="186.04" y2="217.01" style="fill: none; stroke: rgb(255, 255, 255); stroke-miterlimit: 10; transform-origin: 159.145px 234.11px;" id="elz0tcniim9e" class="animable"></line><line x1="147.89" y1="275.83" x2="201.69" y2="241.63" style="fill: none; stroke: rgb(255, 255, 255); stroke-miterlimit: 10; transform-origin: 174.79px 258.73px;" id="el65hpbjpw36j" class="animable"></line><line x1="137.4" y1="265.22" x2="196.55" y2="227.63" style="fill: none; stroke: rgb(255, 255, 255); stroke-miterlimit: 10; transform-origin: 166.975px 246.425px;" id="elr9bamnbkxgd" class="animable"></line><line x1="167.65" y1="281.56" x2="198.5" y2="261.95" style="fill: none; stroke: rgb(255, 255, 255); stroke-miterlimit: 10; transform-origin: 183.075px 271.755px;" id="ells4qvjce2ip" class="animable"></line></g><g id="freepik--Globe--inject-12" class="animable" style="transform-origin: 250.32px 359.25px;"><g id="els07fg1rew1c"><circle cx="250.32" cy="359.25" r="111.68" style="fill: #9FCC2E; stroke: rgb(38, 50, 56); stroke-linecap: round; stroke-linejoin: round; transform-origin: 250.32px 359.25px; transform: rotate(-45deg);" class="animable" id="elrahb4xwlkj"></circle></g><path d="M227.89,462.57a105,105,0,0,0,18.2,2.32" style="fill: none; stroke: rgb(38, 50, 56); stroke-linecap: round; stroke-linejoin: round; transform-origin: 236.99px 463.73px;" id="eljgdwqr20a5" class="animable"></path><path d="M214.2,458.6q4.55,1.65,9.24,2.9" style="fill: none; stroke: rgb(38, 50, 56); stroke-linecap: round; stroke-linejoin: round; transform-origin: 218.82px 460.05px;" id="elfg2r23gmhe" class="animable"></path><path d="M148.63,330.32a105.77,105.77,0,0,0,61.75,126.8" style="fill: none; stroke: rgb(38, 50, 56); stroke-linecap: round; stroke-linejoin: round; transform-origin: 177.495px 393.72px;" id="el4powebls1ow" class="animable"></path><path d="M162.84,299.91a106,106,0,0,0-9.76,17.87" style="fill: none; stroke: rgb(38, 50, 56); stroke-linecap: round; stroke-linejoin: round; transform-origin: 157.96px 308.845px;" id="elwovjlnrgl1h" class="animable"></path><polygon points="235.19 309.64 246.57 312 250.45 316.03 255.51 316.81 257.12 321.61 255.94 324.86 252.49 326.44 244.04 325.06 243.81 324.02 247.81 321.23 245.05 316.14 237.49 315.11 233.46 311.66 235.19 309.64" style="fill: rgb(255, 255, 255); transform-origin: 245.29px 318.04px;" id="eltamz0ivfcxp" class="animable"></polygon><path d="M326.94,414.7l-9-1.52L307,411.8l-8,1.78-7.85.11-7.87,3.65-4.6,1.3-2.85.63-4.74,4.31-4.72,3.22-8-2.85.2-7.65-4.8-.83-5.17,1.15-1.3-2.16-.51-4.77-2.39-2.18-3.51,1.32-.46,2.82-4.34,1.23-4.92-3.79-2.93-5.87,2.28-8.11,7.61-1.15,2.48,1.36,3.1-.69,3.37-3.19,3.59.28,6.44,7,1.75-.66-1.84-5.84-2.24-2.76-.57-5,8.65-6.26-.83-9.86,3.39-4.29,2-6.7,2.48-1.09,5.08-5.2-.2-2.13-4.08,1.18-1.23-1.9-2.85.63-4.17,2,1.32-3.83,8.48-4.6,1.56-2.78,4.88,4.88,2.85,1.82,3.39-1.84-2.3-3-6.29-2.68-7.76-5.6-7.45-3-6.44.35L251,328.13,246.6,328l-.29,1.15,1.15,7.62,1.61,2.35-.49,8.8-6.1-3,0-3.8-6-1.38-3-2.33-.15-6.75,6.3-7.1-.86-6.33-2.79.89-2.33-1.92L232,312.52l-1.87.14L230,317l-2.73,1.15L224,309.41l-2.35-.83-4-.75-3.68,3,6.27,3.77,2,4.17-10.87-4.92-8-5.55-2.07-6.87-7.19-.58-4.42,4.51a43.17,43.17,0,0,1-3.42,2.94,44.89,44.89,0,0,1-6,2.41l-.06,4.63-5.9,1.58,1.15,2.73,9.92-.57,6.12,4.34,2,9.06-1.07,8.65,2.41,8.42-4.43,14.29,2.65,19.23,4.74,10.35,5.2,7.54,4-.35-2.22-3.85-2.75-2.65-2.56-5.4,2.21-1,5.69,8.51,4.43,7.71,1.49,6.73,6.24,4.86L229.82,420l14.26.63,5,3,4,3.45,5.29,1.81,6,.29,5.63-1.53s.32,2.65.6,3.94-2.36,6.5-2.36,6.5l-1.69,5.81,3.33,5.23,6.21,1.06,9.86,6.5,4,.75.86,3.88.85,1.71a111.19,111.19,0,0,0,48.6-37.6l-.28-1.91,4.17-14.23-3.88-1.58Z" style="fill: rgb(255, 255, 255); transform-origin: 259.23px 381.94px;" id="elxr9w5ouzhpi" class="animable"></path><path d="M331.15,306.52l-3.94-4.28-4.89-4.89-2.75-7.53,4.83-.26-.32-2.64-3.42.49,2.56-1.93,2.7-2.5-.57-2.59-4-3.45-1.9-5.42a111.73,111.73,0,0,0-134.83-2.59l6.9,2.9-2.58,5.47-4.69,2.12,1,7.1-1.89,1.24-2,3.42,1.29,4.6,4.52-.46-.84,4.8,4.4-1,5.38-11.24-.14-4.32,7.13-2.12,1.12-3.51,7.33-2.44-.2-4.57,5.37-1.47s3.43-2.93,4.2-3.1a31.44,31.44,0,0,1,4.69.31l4.57,2.25,5.43-1.21,4-3.88,6.06-.8a6.55,6.55,0,0,0,3.08.4c1.29-.29,4.77-3,4.77-3l8.54,3,3.62,1.64.86,3.88,4-.35.78-2.61,3.71.8.2,2.13-7.31,3.8,5.67,4.71,10.46,3.11,5,4.31,5.81-.75.72-2.87,1.95-1-7.87-3.68-4.26.4,3.13-1.78-4.08-3.71,4.34-1.23,6.39,1.84,2.67,5.92,3.59,2.73,4,7,6.61,2.87,1.89,8.54,6.82,2.56.37,2.9,0,3.54,2.59,4.31,1,2.22,4.57-.2,1.1-4.86Z" style="fill: rgb(255, 255, 255); transform-origin: 256.255px 281.11px;" id="elsx78xtjvjvg" class="animable"></path><path d="M328.72,279.71l.33,1.49-.37,4.42,1.58,3.45,3.08.41,1.09,4.91-3.39-.6,2.32,14.14-1.84,6.39,3.68,6.78,4.05,2.36,3.11,14,5.77,10.12,5.46,7.48,6.3.23.92-5.64.7-.84A113.46,113.46,0,0,0,359.34,335,111.17,111.17,0,0,0,328.72,279.71Z" style="fill: rgb(255, 255, 255); transform-origin: 345.095px 317.5px;" id="ell6hcvirso8p" class="animable"></path><polygon points="268.6 291.37 249.85 287.65 242.41 289.58 241.69 294.9 237.83 292.22 232.43 294.78 233.81 303.44 239.21 305.76 241.48 300.1 246.23 303.12 255.8 308.32 259.02 315.48 267.64 322.53 278.11 318.3 276.99 314.48 273.68 310.6 270.86 300.36 272.48 295.39 268.6 291.37" style="fill: rgb(255, 255, 255); transform-origin: 255.27px 305.09px;" id="elm5a2ymisd2" class="animable"></polygon><polygon points="283.83 293.95 279.72 293.78 276.99 297.38 280.47 304.48 283.83 303.73 283.83 293.95" style="fill: rgb(255, 255, 255); transform-origin: 280.41px 299.13px;" id="elztvwnkur7yk" class="animable"></polygon><polygon points="308.99 293.53 299.15 290.82 296.65 288.12 294.76 289.36 297.72 294.13 300.76 300.51 304.99 301.2 305.54 300 302.34 296.63 309.65 297.73 308.99 293.53" style="fill: rgb(255, 255, 255); transform-origin: 302.205px 294.66px;" id="elqh7ubjgkvek" class="animable"></polygon><polygon points="254.18 403.71 253.37 404.98 261.65 405.58 265.56 408.51 270.59 407.94 271.77 404.69 265.59 404.98 254.18 403.71" style="fill: rgb(255, 255, 255); transform-origin: 262.57px 406.11px;" id="elg2a0x9plmtv" class="animable"></polygon><polygon points="278.3 403.51 273.21 406.27 274.44 408.17 281.17 406.68 282 404.32 279.73 405.1 278.3 403.51" style="fill: rgb(255, 255, 255); transform-origin: 277.605px 405.84px;" id="el0xl6gc8duaqa" class="animable"></polygon><polygon points="235.19 309.64 246.57 312 250.45 316.03 255.51 316.81 257.12 321.61 255.94 324.86 252.49 326.44 244.04 325.06 243.81 324.02 247.81 321.23 245.05 316.14 237.49 315.11 233.46 311.66 235.19 309.64" style="fill: none; stroke: rgb(38, 50, 56); stroke-linecap: round; stroke-linejoin: round; transform-origin: 245.29px 318.04px;" id="elrq8sp8gtlvi" class="animable"></polygon><path d="M326.94,414.7l-9-1.52L307,411.8l-8,1.78-7.85.11-7.87,3.65-4.6,1.3-2.85.63-4.74,4.31-4.72,3.22-8-2.85.2-7.65-4.8-.83-5.17,1.15-1.3-2.16-.51-4.77-2.39-2.18-3.51,1.32-.46,2.82-4.34,1.23-4.92-3.79-2.93-5.87,2.28-8.11,7.61-1.15,2.48,1.36,3.1-.69,3.37-3.19,3.59.28,6.44,7,1.75-.66-1.84-5.84-2.24-2.76-.57-5,8.65-6.26-.83-9.86,3.39-4.29,2-6.7,2.48-1.09,5.08-5.2-.2-2.13-4.08,1.18-1.23-1.9-2.85.63-4.17,2,1.32-3.83,8.48-4.6,1.56-2.78,4.88,4.88,2.85,1.82,3.39-1.84-2.3-3-6.29-2.68-7.76-5.6-7.45-3-6.44.35L251,328.13,246.6,328l-.29,1.15,1.15,7.62,1.61,2.35-.49,8.8-6.1-3,0-3.8-6-1.38-3-2.33-.15-6.75,6.3-7.1-.86-6.33-2.79.89-2.33-1.92L232,312.52l-1.87.14L230,317l-2.73,1.15L224,309.41l-2.35-.83-4-.75-3.68,3,6.27,3.77,2,4.17-10.87-4.92-8-5.55-2.07-6.87-7.19-.58-4.42,4.51a43.17,43.17,0,0,1-3.42,2.94,44.89,44.89,0,0,1-6,2.41l-.06,4.63-5.9,1.58,1.15,2.73,9.92-.57,6.12,4.34,2,9.06-1.07,8.65,2.41,8.42-4.43,14.29,2.65,19.23,4.74,10.35,5.2,7.54,4-.35-2.22-3.85-2.75-2.65-2.56-5.4,2.21-1,5.69,8.51,4.43,7.71,1.49,6.73,6.24,4.86L229.82,420l14.26.63,5,3,4,3.45,5.29,1.81,6,.29,5.63-1.53s.32,2.65.6,3.94-2.36,6.5-2.36,6.5l-1.69,5.81,3.33,5.23,6.21,1.06,9.86,6.5,4,.75.86,3.88.85,1.71a111.19,111.19,0,0,0,48.6-37.6l-.28-1.91,4.17-14.23-3.88-1.58Z" style="fill: none; stroke: rgb(38, 50, 56); stroke-linecap: round; stroke-linejoin: round; transform-origin: 259.23px 381.94px;" id="elsymo93tdai" class="animable"></path><path d="M331.15,306.52l-3.94-4.28-4.89-4.89-2.75-7.53,4.83-.26-.32-2.64-3.42.49,2.56-1.93,2.7-2.5-.57-2.59-4-3.45-1.9-5.42a111.73,111.73,0,0,0-134.83-2.59l6.9,2.9-2.58,5.47-4.69,2.12,1,7.1-1.89,1.24-2,3.42,1.29,4.6,4.52-.46-.84,4.8,4.4-1,5.38-11.24-.14-4.32,7.13-2.12,1.12-3.51,7.33-2.44-.2-4.57,5.37-1.47s3.43-2.93,4.2-3.1a31.44,31.44,0,0,1,4.69.31l4.57,2.25,5.43-1.21,4-3.88,6.06-.8a6.55,6.55,0,0,0,3.08.4c1.29-.29,4.77-3,4.77-3l8.54,3,3.62,1.64.86,3.88,4-.35.78-2.61,3.71.8.2,2.13-7.31,3.8,5.67,4.71,10.46,3.11,5,4.31,5.81-.75.72-2.87,1.95-1-7.87-3.68-4.26.4,3.13-1.78-4.08-3.71,4.34-1.23,6.39,1.84,2.67,5.92,3.59,2.73,4,7,6.61,2.87,1.89,8.54,6.82,2.56.37,2.9,0,3.54,2.59,4.31,1,2.22,4.57-.2,1.1-4.86Z" style="fill: none; stroke: rgb(38, 50, 56); stroke-linecap: round; stroke-linejoin: round; transform-origin: 256.255px 281.11px;" id="elk0r31ruj33" class="animable"></path><path d="M328.72,279.71l.33,1.49-.37,4.42,1.58,3.45,3.08.41,1.09,4.91-3.39-.6,2.32,14.14-1.84,6.39,3.68,6.78,4.05,2.36,3.11,14,5.77,10.12,5.46,7.48,6.3.23.92-5.64.7-.84A113.46,113.46,0,0,0,359.34,335,111.17,111.17,0,0,0,328.72,279.71Z" style="fill: none; stroke: rgb(38, 50, 56); stroke-linecap: round; stroke-linejoin: round; transform-origin: 345.095px 317.5px;" id="elrdmclzngzld" class="animable"></path><polygon points="268.6 291.37 249.85 287.65 242.41 289.58 241.69 294.9 237.83 292.22 232.43 294.78 233.81 303.44 239.21 305.76 241.48 300.1 246.23 303.12 255.8 308.32 259.02 315.48 267.64 322.53 278.11 318.3 276.99 314.48 273.68 310.6 270.86 300.36 272.48 295.39 268.6 291.37" style="fill: none; stroke: rgb(38, 50, 56); stroke-linecap: round; stroke-linejoin: round; transform-origin: 255.27px 305.09px;" id="elxkd4tt57ni" class="animable"></polygon><polygon points="283.83 293.95 279.72 293.78 276.99 297.38 280.47 304.48 283.83 303.73 283.83 293.95" style="fill: none; stroke: rgb(38, 50, 56); stroke-linecap: round; stroke-linejoin: round; transform-origin: 280.41px 299.13px;" id="elczouiuxvyxo" class="animable"></polygon><polygon points="308.99 293.53 299.15 290.82 296.65 288.12 294.76 289.36 297.72 294.13 300.76 300.51 304.99 301.2 305.54 300 302.34 296.63 309.65 297.73 308.99 293.53" style="fill: none; stroke: rgb(38, 50, 56); stroke-linecap: round; stroke-linejoin: round; transform-origin: 302.205px 294.66px;" id="ell79rx9cx75r" class="animable"></polygon><polygon points="254.18 403.71 253.37 404.98 261.65 405.58 265.56 408.51 270.59 407.94 271.77 404.69 265.59 404.98 254.18 403.71" style="fill: none; stroke: rgb(38, 50, 56); stroke-linecap: round; stroke-linejoin: round; transform-origin: 262.57px 406.11px;" id="elcrtw25kcpic" class="animable"></polygon><polygon points="278.3 403.51 273.21 406.27 274.44 408.17 281.17 406.68 282 404.32 279.73 405.1 278.3 403.51" style="fill: none; stroke: rgb(38, 50, 56); stroke-linecap: round; stroke-linejoin: round; transform-origin: 277.605px 405.84px;" id="elvjncuep7he" class="animable"></polygon></g><g id="freepik--Locators--inject-12" class="animable" style="transform-origin: 274.415px 349.905px;"><path d="M354.22,283.51A15.46,15.46,0,0,0,338.76,299c0,8.54,15.46,25.77,15.46,25.77s15.47-17.23,15.47-25.77A15.47,15.47,0,0,0,354.22,283.51Zm0,22.27A6.81,6.81,0,1,1,361,299,6.8,6.8,0,0,1,354.22,305.78Z" style="fill: rgb(38, 50, 56); stroke: rgb(38, 50, 56); stroke-miterlimit: 10; transform-origin: 354.225px 304.14px;" id="el4qr1pohelme" class="animable"></path><path d="M234.25,323.2a13.49,13.49,0,0,0-13.49,13.49c0,7.45,13.49,22.48,13.49,22.48s13.49-15,13.49-22.48A13.49,13.49,0,0,0,234.25,323.2Zm0,19.43a5.94,5.94,0,1,1,5.94-5.94A5.94,5.94,0,0,1,234.25,342.63Z" style="fill: rgb(38, 50, 56); stroke: rgb(38, 50, 56); stroke-miterlimit: 10; transform-origin: 234.25px 341.185px;" id="elv2d2d5pn5mr" class="animable"></path><path d="M285.26,428.4a6.79,6.79,0,0,0-6.79,6.78c0,3.75,6.79,11.31,6.79,11.31s6.78-7.56,6.78-11.31A6.79,6.79,0,0,0,285.26,428.4Zm0,9.77a3,3,0,1,1,3-3A3,3,0,0,1,285.26,438.17Z" style="fill: rgb(38, 50, 56); stroke: rgb(38, 50, 56); stroke-miterlimit: 10; transform-origin: 285.255px 437.445px;" id="eleyvklyfrxss" class="animable"></path><path d="M200.88,365.75a6.79,6.79,0,0,0-6.78,6.79c0,3.75,6.78,11.31,6.78,11.31s6.79-7.56,6.79-11.31A6.79,6.79,0,0,0,200.88,365.75Zm0,9.78a3,3,0,1,1,3-3A3,3,0,0,1,200.88,375.53Z" style="fill: rgb(38, 50, 56); stroke: rgb(38, 50, 56); stroke-miterlimit: 10; transform-origin: 200.885px 374.8px;" id="elcvzutkn7qpg" class="animable"></path><path d="M224.88,394.31a6.78,6.78,0,0,0-6.78,6.79c0,3.75,6.78,11.31,6.78,11.31s6.79-7.56,6.79-11.31A6.79,6.79,0,0,0,224.88,394.31Zm0,9.78a3,3,0,1,1,3-3A3,3,0,0,1,224.88,404.09Z" style="fill: rgb(38, 50, 56); stroke: rgb(38, 50, 56); stroke-miterlimit: 10; transform-origin: 224.885px 403.36px;" id="elan9s4un6pte" class="animable"></path><path d="M309.17,407.13a8.05,8.05,0,0,0-8.05,8.05c0,4.44,8.05,13.4,8.05,13.4s8-9,8-13.4A8,8,0,0,0,309.17,407.13Zm0,11.59a3.55,3.55,0,1,1,3.54-3.54A3.54,3.54,0,0,1,309.17,418.72Z" style="fill: rgb(38, 50, 56); stroke: rgb(38, 50, 56); stroke-miterlimit: 10; transform-origin: 309.145px 417.855px;" id="elh6op8fauai" class="animable"></path><path d="M308.58,253.32a7.14,7.14,0,0,0-7.14,7.14c0,4,7.14,11.91,7.14,11.91s7.15-8,7.15-11.91A7.15,7.15,0,0,0,308.58,253.32Zm0,10.29a3.15,3.15,0,1,1,3.15-3.15A3.15,3.15,0,0,1,308.58,263.61Z" style="fill: rgb(38, 50, 56); stroke: rgb(38, 50, 56); stroke-miterlimit: 10; transform-origin: 308.585px 262.845px;" id="eliryjt5zew58" class="animable"></path><path d="M186.29,298a7.14,7.14,0,0,0-7.15,7.14c0,3.95,7.15,11.91,7.15,11.91s7.14-8,7.14-11.91A7.14,7.14,0,0,0,186.29,298Zm0,10.29a3.15,3.15,0,1,1,3.14-3.15A3.15,3.15,0,0,1,186.29,308.29Z" style="fill: rgb(38, 50, 56); stroke: rgb(38, 50, 56); stroke-miterlimit: 10; transform-origin: 186.285px 307.525px;" id="elkuginfppgun" class="animable"></path></g><g id="freepik--Character--inject-12" class="animable" style="transform-origin: 255.789px 140.383px;"><path d="M271.06,144.13s-.62,56.3-.62,65.6-.77,18.3-.77,18.3,2.79,2,2.32,4.34a29.36,29.36,0,0,1-2.17,5.74,9.3,9.3,0,0,0-3.25-.15c-1.09.31-7.6,3.25-8.69,3.25s-1.55.93-1.86-2a44.6,44.6,0,0,1-.31-7.91,49,49,0,0,1,1.09-7l-6.52-71.18-1.55,69.32s.31,4.19.78,5a11,11,0,0,1,1.24,3.57c0,.77-1.4,8.06-2,8.37s-2.48,1.4-2.48,1.4-1.24-.31-2.95-2.48-5.73-2-6.51-1.71l-.78.31s-2.32-2.79-2.79-4.81,2.64-2.17,2.48-7.6S230.9,173,230.9,173l-1.09-31,41.56-1.24Z" style="fill: rgb(38, 50, 56); stroke: rgb(38, 50, 56); stroke-miterlimit: 10; transform-origin: 250.927px 191.055px;" id="elxxzn6yjgj2s" class="animable"></path><path d="M254.78,72.17l-16.59,1.09-.62,70.87s1.24,1.09,11.47,1.24,12.41-1.08,12.41-1.08Z" style="fill: rgb(255, 255, 255); stroke: rgb(38, 50, 56); stroke-miterlimit: 10; transform-origin: 249.51px 108.776px;" id="elnt0l31gfhff" class="animable"></path><path d="M253.76,37.27s4.06,5.73,4,6.6a21.09,21.09,0,0,1-.5,2.54s4.42,4.56,4,4.93l-2.46,2.1s.07,4.27.07,4.93.94,2.32.65,3a6.91,6.91,0,0,1-1.37,2c-.51.43-4.21.36-4.21.36l-.07,5.87s.65,3.7.07,5-2.25,2.32-6.45,2.54-6.25-1.21-7.48-2.23-1.07-10.38-1.15-11.83-.14-4.21-.94-5.44-6-10-6.88-12.18-.95-4.42.72-6.37,3.77-2.83,4-3.92,0-2.17,1.59-2.68a9.17,9.17,0,0,1,3.55-.22s3.05-3.69,4.64-3.26l1.6.43s4.42-1.23,6.74.73S256.66,35.24,253.76,37.27Z" style="fill: rgb(255, 255, 255); stroke: rgb(38, 50, 56); stroke-miterlimit: 10; transform-origin: 245.858px 53.0689px;" id="elx5wn3vxfzfb" class="animable"></path><path d="M254.59,47.52c0,.92.28,1.67.64,1.67s.64-.75.64-1.67-.29-1.68-.64-1.68S254.59,46.59,254.59,47.52Z" style="fill: rgb(38, 50, 56); stroke: rgb(38, 50, 56); stroke-miterlimit: 10; transform-origin: 255.23px 47.515px;" id="eltuh741hrdwh" class="animable"></path><path d="M235.71,35.17c.21-1.09,0-2.17,1.59-2.68a9.17,9.17,0,0,1,3.55-.22s3.05-3.69,4.64-3.26l1.6.43s4.42-1.23,6.74.73,2.83,5.07-.07,7.1c0,0-8,.87-7,2.32s1.45,2.61.66,3-4.42,2.24-4.06,3.11.72,3.19.22,3.34-.44-.15-2-1.31-3.34-.29-3.55,2a3.79,3.79,0,0,0,2.46,3.92c.8.14.36,3-1.16,4.06a5.08,5.08,0,0,1-1.12.56,3.9,3.9,0,0,0-.33-.71c-.8-1.23-6-10-6.88-12.18s-.95-4.42.72-6.37S235.49,36.26,235.71,35.17Z" style="fill: rgb(38, 50, 56); stroke: rgb(38, 50, 56); stroke-miterlimit: 10; transform-origin: 243.072px 43.6226px;" id="el7w56jpdhx67" class="animable"></path><path d="M258,55.68s-3.26.58-5.14-1.73" style="fill: none; stroke: rgb(38, 50, 56); stroke-miterlimit: 10; transform-origin: 255.43px 54.8474px;" id="ellg33gylwhd" class="animable"></path><polygon points="253.9 63.73 247.23 61.63 253.76 68.22 253.9 63.73" style="fill: rgb(38, 50, 56); stroke: rgb(38, 50, 56); stroke-miterlimit: 10; transform-origin: 250.565px 64.925px;" id="elovez2fv6nkn" class="animable"></polygon><path d="M256.15,43.83s-2.36-1.29-3.73.65" style="fill: none; stroke: rgb(38, 50, 56); stroke-miterlimit: 10; transform-origin: 254.285px 43.9449px;" id="elgijhxiruszt" class="animable"></path><path d="M271.61,99.17s9.05,15.16,9.3,18.09-4.77,13-6.24,13.33-5.63-4.4-6.11-6.36-1.23-24.08-.37-26S271.61,99.17,271.61,99.17Z" style="fill: rgb(38, 50, 56); stroke: rgb(38, 50, 56); stroke-miterlimit: 10; transform-origin: 274.358px 114.087px;" id="el03tqqw8qjnq4" class="animable"></path><path d="M256.6,72l8.68.66s4.78-1.11,6.22-.66,21.91,8.34,24.14,9.9,1.89,7.22,1.33,9.56a3.9,3.9,0,0,1-3.56,3c-1,.11-21.68-1.22-21.68-1.22l5.33,54.16L265.94,151l-7.89,1-3.9-67.51Z" style="fill: #9FCC2E; stroke: rgb(38, 50, 56); stroke-miterlimit: 10; transform-origin: 275.768px 111.946px;" id="elwadp73ou93i" class="animable"></path><path d="M253.76,68.23,256.6,72s.33,5.67-.44,8a31.12,31.12,0,0,1-2,4.56l-3.56-8.23A24.54,24.54,0,0,0,253.76,68.23Z" style="fill: #9FCC2E; stroke: rgb(38, 50, 56); stroke-miterlimit: 10; transform-origin: 253.635px 76.395px;" id="elzrgf4rhyg9" class="animable"></path><path d="M240,86.65l1,65.59s-9.78-1.1-13-2.45a59.59,59.59,0,0,1-5.38-2.57s3.18-24,3.3-25.92.12-3.55.12-3.55-7.21,2.57-9.9,1.72-3.06-3.67-2.81-7.22a47.56,47.56,0,0,0,.06-5.9c0-.61.73-10.74,3.67-18.32s1.16-7.82,3.24-9.16,17.24-6.73,17.24-6.73l1.71,3.55Z" style="fill: #9FCC2E; stroke: rgb(38, 50, 56); stroke-miterlimit: 10; transform-origin: 227.132px 112.19px;" id="el5tjbq4b6pjn" class="animable"></path><path d="M228.45,75.81s2.2,25.92-.37,34.48l-4,.13c.25,3,2.07-2.33,2.56-18.59.21-7-2.93-14.43-2.93-14.43A33.74,33.74,0,0,1,228.45,75.81Z" style="fill: rgb(38, 50, 56); stroke: rgb(38, 50, 56); stroke-miterlimit: 10; transform-origin: 226.518px 93.5129px;" id="elwghg8v8kpij" class="animable"></path><path d="M239.14,68.63s1.45,3.67,2.33,5.56S243,77.31,243,77.31l-3,9.34A58.42,58.42,0,0,1,237.25,76c-.45-4.23-.85-3.58-.85-3.58S238.36,67.85,239.14,68.63Z" style="fill: #9FCC2E; stroke: rgb(38, 50, 56); stroke-miterlimit: 10; transform-origin: 239.7px 77.5952px;" id="elqmvlwpwws9" class="animable"></path><path d="M269.28,56.4a12,12,0,0,1-2.56-1.23c-.67-.55-2-2.67-2.45-3.11s-2.65.33-3-.72-.6-2.13.72-1.82a27.71,27.71,0,0,0,3.95.42l-2.09-6.83,9.59,0s2.78,9.46,2.78,10.23a16.21,16.21,0,0,1-.44,2.56s13.12,14.68,15.9,18.35,6.23,8.68,6.57,10.57-.67,7.89-3,8.67-4.45-.11-6.89-2.44-9.79-17.35-10.12-17.91-6-14.57-6.34-15A18.21,18.21,0,0,0,269.28,56.4Z" style="fill: rgb(255, 255, 255); stroke: rgb(38, 50, 56); stroke-miterlimit: 10; transform-origin: 279.653px 68.4381px;" id="elre7kowbuq1" class="animable"></path><path d="M264.4,72.75s2.81,18.35,5.87,27.4,5.62,14.79,5.62,14.79l-1.34,8a135.23,135.23,0,0,1-9.17-20.42c-4.16-11.74-6.48-30.08-6.48-30.08Z" style="fill: rgb(38, 50, 56); stroke: rgb(38, 50, 56); stroke-miterlimit: 10; transform-origin: 267.395px 97.69px;" id="el52itvch68ut" class="animable"></path><polygon points="239.92 90.33 243.22 119.62 224.4 117.39 219.49 88.2 239.92 90.33" style="fill: rgb(255, 255, 255); stroke: rgb(38, 50, 56); stroke-miterlimit: 10; transform-origin: 231.355px 103.91px;" id="elqippsxji5rb" class="animable"></polygon><polygon points="237.5 90.48 243.49 119.34 224.53 118.85 216.95 90.24 237.5 90.48" style="fill: rgb(255, 255, 255); stroke: rgb(38, 50, 56); stroke-miterlimit: 10; transform-origin: 230.22px 104.79px;" id="elp6g90po1gs" class="animable"></polygon><path d="M219.15,107.12a65.31,65.31,0,0,0,6.36,3,7.54,7.54,0,0,0,6.12-.24,8.5,8.5,0,0,0,2.81-2.08s.61-3.3,1.34-3.79,2.45-.86,3.18-2,1.1-1,1.35.12.49,2.33-.25,2.82a2,2,0,0,0-.85,1.22s.12.86,1.1.49,1.59-1.59,2.57-1.22a1.38,1.38,0,0,1,1,2,10.65,10.65,0,0,1-1,1.71s1.22,2.82.61,4.65-3.67,2.94-5.14,3.06-5.62.24-5.62.24-6,2-9.66,3.06-4.77.86-6.85-.73a6.52,6.52,0,0,1-2.2-7.22C214.87,109.32,215.85,107.73,219.15,107.12Z" style="fill: rgb(255, 255, 255); stroke: rgb(38, 50, 56); stroke-miterlimit: 10; transform-origin: 228.861px 111.02px;" id="elderiqerflu" class="animable"></path><path d="M268.89,235.79s2,4.8,2.48,5.73a11.5,11.5,0,0,0,4.19,4c2.33,1.39,5.12,2.32,4.5,3.56s-3.41,1.55-5.74,1.86-7.75-.62-9.93-.62-7-.77-7.44-1.86.16-8.84.16-8.84S260.67,235.63,268.89,235.79Z" style="fill: rgb(255, 255, 255); stroke: rgb(38, 50, 56); stroke-miterlimit: 10; transform-origin: 268.468px 243.394px;" id="elbkyy1o57xtg" class="animable"></path><path d="M257,248.5a9.33,9.33,0,0,1-.17-2.54l5.59,1.66a63.09,63.09,0,0,0,10.42,1.7,17.7,17.7,0,0,0,7.13-1.11.8.8,0,0,1,.14.91c-.62,1.24-3.41,1.55-5.74,1.86s-7.75-.62-9.93-.62S257.42,249.59,257,248.5Z" style="fill: rgb(255, 255, 255); stroke: rgb(38, 50, 56); stroke-miterlimit: 10; transform-origin: 268.5px 248.502px;" id="elrwirw9y5i6" class="animable"></path><path d="M246.73,240s-.46,8-.57,8.58-.68,1-2.26,1.19-2.27.11-3.17.55-2.83,1.41-8.26,1.41-7.13-1-6.45-2.93,5.88-5.76,7.13-7.28a26.16,26.16,0,0,0,2.63-4.78s1.55-1.3,4.61-.65,3.85,1.85,4.19,2.39A8.93,8.93,0,0,0,246.73,240Z" style="fill: rgb(255, 255, 255); stroke: rgb(38, 50, 56); stroke-miterlimit: 10; transform-origin: 236.304px 243.819px;" id="elx7z7mjnmcj" class="animable"></path><path d="M226,248.84a2.39,2.39,0,0,1,.17-.37,6,6,0,0,0,1.86,1.34c2,1,10.08.44,11.89-.54A46.38,46.38,0,0,1,246.3,247c-.06.86-.11,1.5-.14,1.64-.11.54-.68,1-2.26,1.19s-2.27.11-3.17.55-2.83,1.41-8.26,1.41S225.34,250.79,226,248.84Z" style="fill: rgb(255, 255, 255); stroke: rgb(38, 50, 56); stroke-miterlimit: 10; transform-origin: 236.083px 249.395px;" id="el8udqs1gt1n" class="animable"></path><path d="M261.3,44.64l7.4-.49v5.79l-7.4-.49c-.35,0-.64-1.07-.64-2.4S261,44.64,261.3,44.64Z" style="fill: rgb(255, 255, 255); stroke: rgb(38, 50, 56); stroke-miterlimit: 10; transform-origin: 264.68px 47.045px;" id="el1cr18ctxsxl" class="animable"></path><path d="M259.27,44.06h2.33a.37.37,0,0,1,.34.51,7.48,7.48,0,0,0-.35,2.48,7.37,7.37,0,0,0,.35,2.47.37.37,0,0,1-.34.51h-2.33c-.44,0-.8-1.34-.8-3S258.83,44.06,259.27,44.06Z" style="fill: rgb(255, 255, 255); stroke: rgb(38, 50, 56); stroke-miterlimit: 10; transform-origin: 260.219px 47.045px;" id="el3aeip5dk1ko" class="animable"></path><path d="M266.61,43.11l16.07-.8v9.48L266.61,51c-.58,0-1-1.77-1-3.94S266,43.11,266.61,43.11Z" style="fill: rgb(255, 255, 255); stroke: rgb(38, 50, 56); stroke-miterlimit: 10; transform-origin: 274.145px 47.05px;" id="elzjfnk9vjczd" class="animable"></path><path d="M281.42,47.05c0,2.61.57,4.74,1.26,4.74s1.26-2.13,1.26-4.74-.56-4.74-1.26-4.74S281.42,44.43,281.42,47.05Z" style="fill: rgb(255, 255, 255); stroke: rgb(38, 50, 56); stroke-miterlimit: 10; transform-origin: 282.68px 47.05px;" id="el21684zdm1bu" class="animable"></path><path d="M258.49,44.64l7.4-.49v5.79l-7.4-.49c-.35,0-.64-1.07-.64-2.4S258.14,44.64,258.49,44.64Z" style="fill: rgb(38, 50, 56); stroke: rgb(38, 50, 56); stroke-miterlimit: 10; transform-origin: 261.87px 47.045px;" id="elh366itihlmo" class="animable"></path><path d="M256.46,44.06h2.33a.37.37,0,0,1,.34.51,7.52,7.52,0,0,0-.34,2.48,7.41,7.41,0,0,0,.34,2.47.37.37,0,0,1-.34.51h-2.33c-.44,0-.8-1.34-.8-3S256,44.06,256.46,44.06Z" style="fill: rgb(255, 255, 255); stroke: rgb(38, 50, 56); stroke-miterlimit: 10; transform-origin: 257.409px 47.045px;" id="el0a04pqf7w9uv" class="animable"></path><path d="M263.8,43.11l16.07-.8v9.48L263.8,51c-.57,0-1-1.77-1-3.94S263.23,43.11,263.8,43.11Z" style="fill: rgb(38, 50, 56); stroke: rgb(38, 50, 56); stroke-miterlimit: 10; transform-origin: 271.335px 47.05px;" id="elhxtwu2uhxd" class="animable"></path><path d="M278.61,47.05c0,2.61.57,4.74,1.26,4.74s1.26-2.13,1.26-4.74-.56-4.74-1.26-4.74S278.61,44.43,278.61,47.05Z" style="fill: rgb(255, 255, 255); stroke: rgb(38, 50, 56); stroke-miterlimit: 10; transform-origin: 279.87px 47.05px;" id="elnypdt0solb" class="animable"></path><path d="M273.12,42.54s-2.07-2.23-2.84-2.23-2,2-2.22,2.23-.08.61.76.69a3.13,3.13,0,0,0,1.77-.62Z" style="fill: rgb(255, 255, 255); stroke: rgb(38, 50, 56); stroke-miterlimit: 10; transform-origin: 270.544px 41.77px;" id="elcuh4xbshfha" class="animable"></path><path d="M270.28,40.31a14.8,14.8,0,0,0-3.22-.46c-.62.15-1.77,2.76-1.54,3.15s2.54-.46,2.54-.46S269.59,40.23,270.28,40.31Z" style="fill: rgb(255, 255, 255); stroke: rgb(38, 50, 56); stroke-miterlimit: 10; transform-origin: 267.885px 41.4762px;" id="elqdkf2fmykr" class="animable"></path><path d="M266.52,40.08s-1.23-.77-1.84-.23-1.92,2.38-1.61,3.07,2.45.08,2.45.08S266,40.31,266.52,40.08Z" style="fill: rgb(255, 255, 255); stroke: rgb(38, 50, 56); stroke-miterlimit: 10; transform-origin: 264.772px 41.4534px;" id="elxbgm3gycs98" class="animable"></path><path d="M264.07,40.31s-1.54-.61-2.08,0-1.91,2.53-1,3,1.84-.92,1.84-.92Z" style="fill: rgb(255, 255, 255); stroke: rgb(38, 50, 56); stroke-miterlimit: 10; transform-origin: 262.378px 41.723px;" id="elbiyik8i3rfo" class="animable"></path></g><defs>     <filter id="active" height="200%">         <feMorphology in="SourceAlpha" result="DILATED" operator="dilate" radius="2"></feMorphology>                <feFlood flood-color="#32DFEC" flood-opacity="1" result="PINK"></feFlood>        <feComposite in="PINK" in2="DILATED" operator="in" result="OUTLINE"></feComposite>        <feMerge>            <feMergeNode in="OUTLINE"></feMergeNode>            <feMergeNode in="SourceGraphic"></feMergeNode>        </feMerge>    </filter>    <filter id="hover" height="200%">        <feMorphology in="SourceAlpha" result="DILATED" operator="dilate" radius="2"></feMorphology>                <feFlood flood-color="#ff0000" flood-opacity="0.5" result="PINK"></feFlood>        <feComposite in="PINK" in2="DILATED" operator="in" result="OUTLINE"></feComposite>        <feMerge>            <feMergeNode in="OUTLINE"></feMergeNode>            <feMergeNode in="SourceGraphic"></feMergeNode>        </feMerge>            <feColorMatrix type="matrix" values="0   0   0   0   0                0   1   0   0   0                0   0   0   0   0                0   0   0   1   0 "></feColorMatrix>    </filter></defs><defs><clipPath id="freepik--clip-path--inject-12"><polygon points="235.19 309.64 246.57 312 250.45 316.03 255.51 316.81 257.12 321.61 255.94 324.86 252.49 326.44 244.04 325.06 243.81 324.02 247.81 321.23 245.05 316.14 237.49 315.11 233.46 311.66 235.19 309.64" style="fill:#fff;stroke:#263238;stroke-linecap:round;stroke-linejoin:round"></polygon></clipPath><clipPath id="freepik--clip-path-2--inject-12"><path d="M326.94,414.7l-9-1.52L307,411.8l-8,1.78-7.85.11-7.87,3.65-4.6,1.3-2.85.63-4.74,4.31-4.72,3.22-8-2.85.2-7.65-4.8-.83-5.17,1.15-1.3-2.16-.51-4.77-2.39-2.18-3.51,1.32-.46,2.82-4.34,1.23-4.92-3.79-2.93-5.87,2.28-8.11,7.61-1.15,2.48,1.36,3.1-.69,3.37-3.19,3.59.28,6.44,7,1.75-.66-1.84-5.84-2.24-2.76-.57-5,8.65-6.26-.83-9.86,3.39-4.29,2-6.7,2.48-1.09,5.08-5.2-.2-2.13-4.08,1.18-1.23-1.9-2.85.63-4.17,2,1.32-3.83,8.48-4.6,1.56-2.78,4.88,4.88,2.85,1.82,3.39-1.84-2.3-3-6.29-2.68-7.76-5.6-7.45-3-6.44.35L251,328.13,246.6,328l-.29,1.15,1.15,7.62,1.61,2.35-.49,8.8-6.1-3,0-3.8-6-1.38-3-2.33-.15-6.75,6.3-7.1-.86-6.33-2.79.89-2.33-1.92L232,312.52l-1.87.14L230,317l-2.73,1.15L224,309.41l-2.35-.83-4-.75-3.68,3,6.27,3.77,2,4.17-10.87-4.92-8-5.55-2.07-6.87-7.19-.58-4.42,4.51a43.17,43.17,0,0,1-3.42,2.94,44.89,44.89,0,0,1-6,2.41l-.06,4.63-5.9,1.58,1.15,2.73,9.92-.57,6.12,4.34,2,9.06-1.07,8.65,2.41,8.42-4.43,14.29,2.65,19.23,4.74,10.35,5.2,7.54,4-.35-2.22-3.85-2.75-2.65-2.56-5.4,2.21-1,5.69,8.51,4.43,7.71,1.49,6.73,6.24,4.86L229.82,420l14.26.63,5,3,4,3.45,5.29,1.81,6,.29,5.63-1.53s.32,2.65.6,3.94-2.36,6.5-2.36,6.5l-1.69,5.81,3.33,5.23,6.21,1.06,9.86,6.5,4,.75.86,3.88.85,1.71a111.19,111.19,0,0,0,48.6-37.6l-.28-1.91,4.17-14.23-3.88-1.58Z" style="fill:#fff;stroke:#263238;stroke-linecap:round;stroke-linejoin:round;clip-path:url(#freepik--clip-path--inject-12)"></path></clipPath><clipPath id="freepik--clip-path-3--inject-12"><path d="M331.15,306.52l-3.94-4.28-4.89-4.89-2.75-7.53,4.83-.26-.32-2.64-3.42.49,2.56-1.93,2.7-2.5-.57-2.59-4-3.45-1.9-5.42a111.73,111.73,0,0,0-134.83-2.59l6.9,2.9-2.58,5.47-4.69,2.12,1,7.1-1.89,1.24-2,3.42,1.29,4.6,4.52-.46-.84,4.8,4.4-1,5.38-11.24-.14-4.32,7.13-2.12,1.12-3.51,7.33-2.44-.2-4.57,5.37-1.47s3.43-2.93,4.2-3.1a31.44,31.44,0,0,1,4.69.31l4.57,2.25,5.43-1.21,4-3.88,6.06-.8a6.55,6.55,0,0,0,3.08.4c1.29-.29,4.77-3,4.77-3l8.54,3,3.62,1.64.86,3.88,4-.35.78-2.61,3.71.8.2,2.13-7.31,3.8,5.67,4.71,10.46,3.11,5,4.31,5.81-.75.72-2.87,1.95-1-7.87-3.68-4.26.4,3.13-1.78-4.08-3.71,4.34-1.23,6.39,1.84,2.67,5.92,3.59,2.73,4,7,6.61,2.87,1.89,8.54,6.82,2.56.37,2.9,0,3.54,2.59,4.31,1,2.22,4.57-.2,1.1-4.86Z" style="fill:#fff;stroke:#263238;stroke-linecap:round;stroke-linejoin:round;clip-path:url(#freepik--clip-path-2--inject-12)"></path></clipPath><clipPath id="freepik--clip-path-4--inject-12"><path d="M328.72,279.71l.33,1.49-.37,4.42,1.58,3.45,3.08.41,1.09,4.91-3.39-.6,2.32,14.14-1.84,6.39,3.68,6.78,4.05,2.36,3.11,14,5.77,10.12,5.46,7.48,6.3.23.92-5.64.7-.84A113.46,113.46,0,0,0,359.34,335,111.17,111.17,0,0,0,328.72,279.71Z" style="fill:#fff;stroke:#263238;stroke-linecap:round;stroke-linejoin:round;clip-path:url(#freepik--clip-path-3--inject-12)"></path></clipPath><clipPath id="freepik--clip-path-5--inject-12"><polygon points="268.6 291.37 249.85 287.65 242.41 289.58 241.69 294.9 237.83 292.22 232.43 294.78 233.81 303.44 239.21 305.76 241.48 300.1 246.23 303.12 255.8 308.32 259.02 315.48 267.64 322.53 278.11 318.3 276.99 314.48 273.68 310.6 270.86 300.36 272.48 295.39 268.6 291.37" style="fill:#fff;stroke:#263238;stroke-linecap:round;stroke-linejoin:round;clip-path:url(#freepik--clip-path-4--inject-12)"></polygon></clipPath><clipPath id="freepik--clip-path-6--inject-12"><polygon points="283.83 293.95 279.72 293.78 276.99 297.38 280.47 304.48 283.83 303.73 283.83 293.95" style="fill:#fff;stroke:#263238;stroke-linecap:round;stroke-linejoin:round;clip-path:url(#freepik--clip-path-5--inject-12)"></polygon></clipPath><clipPath id="freepik--clip-path-7--inject-12"><polygon points="308.99 293.53 299.15 290.82 296.65 288.12 294.76 289.36 297.72 294.13 300.76 300.51 304.99 301.2 305.54 300 302.34 296.63 309.65 297.73 308.99 293.53" style="fill:#fff;stroke:#263238;stroke-linecap:round;stroke-linejoin:round;clip-path:url(#freepik--clip-path-6--inject-12)"></polygon></clipPath></defs></svg>